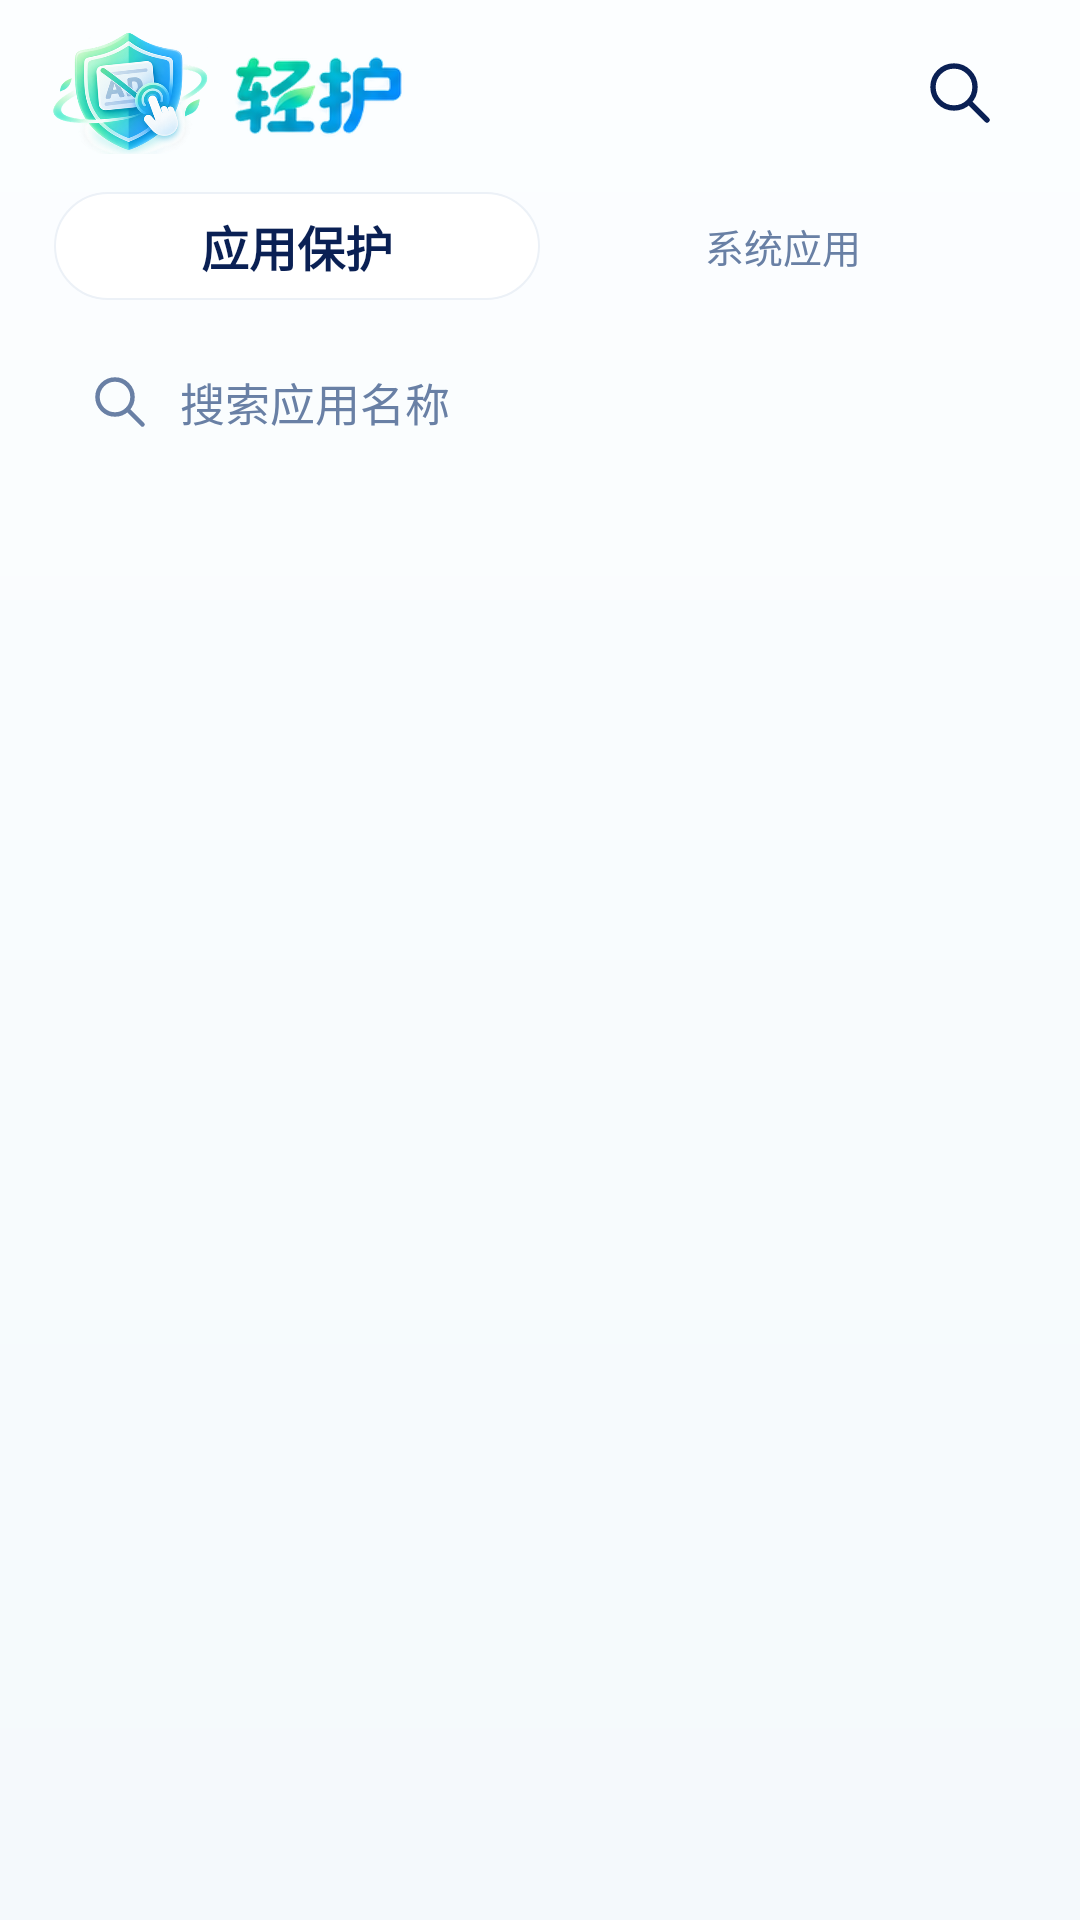

Reconstruct the res/layout file that produces this screen, plus the resources it refers to.
<!-- AndroidManifest.xml: application theme Theme.Guard -->
<!-- res/layout/fragment_apps.xml -->
<?xml version="1.0" encoding="utf-8"?>
<LinearLayout xmlns:android="http://schemas.android.com/apk/res/android" xmlns:app="http://schemas.android.com/apk/res-auto" xmlns:tools="http://schemas.android.com/tools" android:layout_width="match_parent" android:layout_height="match_parent" android:orientation="vertical" android:background="@drawable/bg_page" android:paddingHorizontal="@dimen/page_gutter">
    <LinearLayout android:layout_width="match_parent" android:layout_height="@dimen/toolbar_height" android:gravity="center_vertical" android:orientation="horizontal">
        <ImageView android:id="@+id/brandIcon" android:layout_width="54dp" android:layout_height="45dp" android:src="@drawable/brand_symbol" android:scaleType="fitCenter" android:contentDescription="轻护标志"/>
        <LinearLayout android:layout_width="0dp" android:layout_weight="1" android:layout_height="wrap_content" android:orientation="vertical" android:layout_marginStart="4dp">
            <ImageView android:id="@+id/brandWordmark" android:layout_width="62dp" android:layout_height="31dp" android:src="@drawable/brand_wordmark" android:scaleType="fitCenter" android:contentDescription="轻护"/>
        </LinearLayout>
        <ImageButton android:id="@+id/toolbarAction" style="@style/IconButton" android:src="@drawable/ic_search" android:contentDescription="搜索应用"/>
    </LinearLayout>
    <LinearLayout android:layout_width="match_parent" android:layout_height="40dp" android:orientation="horizontal" android:padding="2dp" android:background="@drawable/bg_search" android:layout_marginBottom="10dp">
        <TextView android:id="@+id/userApps" style="@style/Text.Body" android:layout_width="0dp" android:layout_weight="1" android:layout_height="match_parent" android:text="应用保护" android:gravity="center" android:background="@drawable/bg_segment_selected" android:clickable="true" android:focusable="true"/>
        <TextView android:id="@+id/systemApps" style="@style/Text.Sub" android:layout_width="0dp" android:layout_weight="1" android:layout_height="match_parent" android:text="系统应用" android:gravity="center" android:clickable="true" android:focusable="true"/>
    </LinearLayout>
    <LinearLayout android:layout_width="match_parent" android:layout_height="44dp" android:gravity="center_vertical" android:paddingHorizontal="14dp" android:background="@drawable/bg_search" android:layout_marginBottom="4dp">
        <ImageView android:layout_width="20dp" android:layout_height="20dp" android:src="@drawable/ic_search" app:tint="@color/sub" android:importantForAccessibility="no"/>
        <EditText android:id="@+id/search" android:layout_width="0dp" android:layout_weight="1" android:layout_height="match_parent" android:background="@null" android:paddingStart="10dp" android:paddingEnd="4dp" android:hint="@string/search_apps" android:textColor="@color/ink" android:textColorHint="@color/sub" android:textSize="15sp" android:inputType="text" android:singleLine="true" android:imeOptions="actionSearch" android:importantForAutofill="no"/>
    </LinearLayout>
    <TextView android:id="@+id/empty" style="@style/Text.Sub" android:text="没有找到应用" android:gravity="center" android:layout_width="match_parent" android:layout_marginVertical="20dp" android:visibility="gone"/>
    <androidx.recyclerview.widget.RecyclerView android:id="@+id/list" android:layout_width="match_parent" android:layout_height="0dp" android:layout_weight="1" android:clipToPadding="false" android:paddingBottom="12dp" android:scrollbars="none" tools:listitem="@layout/item_app" tools:itemCount="7"/>
</LinearLayout>
<!-- res/layout/item_app.xml (included above) -->
<?xml version="1.0" encoding="utf-8"?>
<LinearLayout xmlns:android="http://schemas.android.com/apk/res/android" xmlns:app="http://schemas.android.com/apk/res-auto" xmlns:tools="http://schemas.android.com/tools" android:layout_width="match_parent" android:layout_height="wrap_content" android:minHeight="@dimen/app_row_height" android:paddingHorizontal="12dp" android:paddingVertical="9dp" android:orientation="horizontal" android:gravity="center_vertical" android:background="@drawable/bg_ripple_card" android:clickable="true" android:focusable="true" android:foreground="?attr/selectableItemBackground">
    <ImageView android:id="@+id/icon" android:layout_width="48dp" android:layout_height="48dp" android:src="@drawable/ic_bag" android:importantForAccessibility="no"/>
    <LinearLayout android:layout_width="0dp" android:layout_weight="1" android:layout_height="wrap_content" android:orientation="vertical" android:layout_marginStart="12dp">
        <LinearLayout android:layout_width="match_parent" android:layout_height="wrap_content" android:gravity="center_vertical">
            <TextView android:id="@+id/name" style="@style/Text.Body" android:layout_width="0dp" android:layout_weight="1" android:maxLines="1" android:ellipsize="end" tools:text="某购物 App"/>
            <TextView android:id="@+id/status" style="@style/Text.Pill" android:text="待接入" android:layout_marginStart="3dp"/>
        </LinearLayout>
        <TextView android:id="@+id/description" style="@style/Text.Sub" android:text="广告净化 · 防摇一摇 · 防误触" android:textSize="12sp" android:layout_marginTop="4dp" android:maxLines="1" android:ellipsize="end"/>
    </LinearLayout>
    <ImageView android:id="@+id/chevron" android:layout_width="16dp" android:layout_height="20dp" android:src="@drawable/ic_chevron" android:layout_marginStart="4dp" android:importantForAccessibility="no"/>
</LinearLayout>
<!-- resources referenced by this layout -->
<resources>
  <color name="ink">#0A2054</color>
  <color name="sub">#6980A5</color>
  <dimen name="app_row_height">68dp</dimen>
  <dimen name="page_gutter">16dp</dimen>
  <dimen name="toolbar_height">62dp</dimen>
  <!-- drawable bg_page (drawable) -->
  <?xml version="1.0" encoding="utf-8"?>
  <shape xmlns:android="http://schemas.android.com/apk/res/android" xmlns:app="http://schemas.android.com/apk/res-auto" xmlns:tools="http://schemas.android.com/tools">
      <gradient android:angle="270" android:startColor="#FCFEFF" android:endColor="#F4F9FC"/>
  </shape>
  <!-- drawable bg_ripple_card (drawable) -->
  <?xml version="1.0" encoding="utf-8"?>
  <ripple xmlns:android="http://schemas.android.com/apk/res/android" xmlns:app="http://schemas.android.com/apk/res-auto" xmlns:tools="http://schemas.android.com/tools" android:color="#140983DF">
      <item android:drawable="@drawable/bg_card"/>
  </ripple>
  <!-- drawable bg_segment_selected (drawable) -->
  <?xml version="1.0" encoding="utf-8"?>
  <shape xmlns:android="http://schemas.android.com/apk/res/android" xmlns:app="http://schemas.android.com/apk/res-auto" xmlns:tools="http://schemas.android.com/tools">
      <solid android:color="@color/white"/>
      <corners android:radius="22dp"/>
      <stroke android:width="0.5dp" android:color="#ECF1F7"/>
  </shape>
  <string name="search_apps">搜索应用名称</string>
  <style name="IconButton">
          <item name="android:layout_width">48dp</item>
          <item name="android:layout_height">48dp</item>
          <item name="android:padding">12dp</item>
          <item name="android:background">?attr/selectableItemBackgroundBorderless</item>
          <item name="android:tint">@color/ink</item>
          <item name="android:clickable">true</item>
          <item name="android:focusable">true</item>
      </style>
  <style name="Text.Body" parent="Text.Base">
          <item name="android:textSize">16sp</item>
          <item name="android:textStyle">bold</item>
      </style>
  <style name="Text.Sub" parent="Text.Base">
          <item name="android:textColor">@color/sub</item>
          <item name="android:textSize">13sp</item>
          <item name="android:lineSpacingExtra">3dp</item>
      </style>
  <!-- drawable bg_card (drawable) -->
  <?xml version="1.0" encoding="utf-8"?>
  <shape xmlns:android="http://schemas.android.com/apk/res/android" xmlns:app="http://schemas.android.com/apk/res-auto" xmlns:tools="http://schemas.android.com/tools">
      <solid android:color="@color/white"/>
      <stroke android:width="0.5dp" android:color="@color/line"/>
      <corners android:radius="@dimen/card_radius"/>
  </shape>
  <color name="white">#FFFFFF</color>
  <style name="Text.Base" parent="@android:style/Widget.TextView">
          <item name="android:layout_width">wrap_content</item>
          <item name="android:layout_height">wrap_content</item>
          <item name="android:textColor">@color/ink</item>
          <item name="android:textSize">16sp</item>
          <item name="android:includeFontPadding">false</item>
          <item name="android:fontFamily">sans-serif</item>
      </style>
  <color name="green_dark">#00AC76</color>
  <!-- drawable bg_mint (drawable) -->
  <?xml version="1.0" encoding="utf-8"?>
  <shape xmlns:android="http://schemas.android.com/apk/res/android" xmlns:app="http://schemas.android.com/apk/res-auto" xmlns:tools="http://schemas.android.com/tools">
      <solid android:color="@color/mint"/>
      <corners android:radius="24dp"/>
  </shape>
  <color name="page">#F7FBFD</color>
  <color name="green">#00C58C</color>
  <color name="line">#EDF3F8</color>
  <dimen name="card_radius">18dp</dimen>
  <color name="mint">#E1FBF0</color>
</resources>
